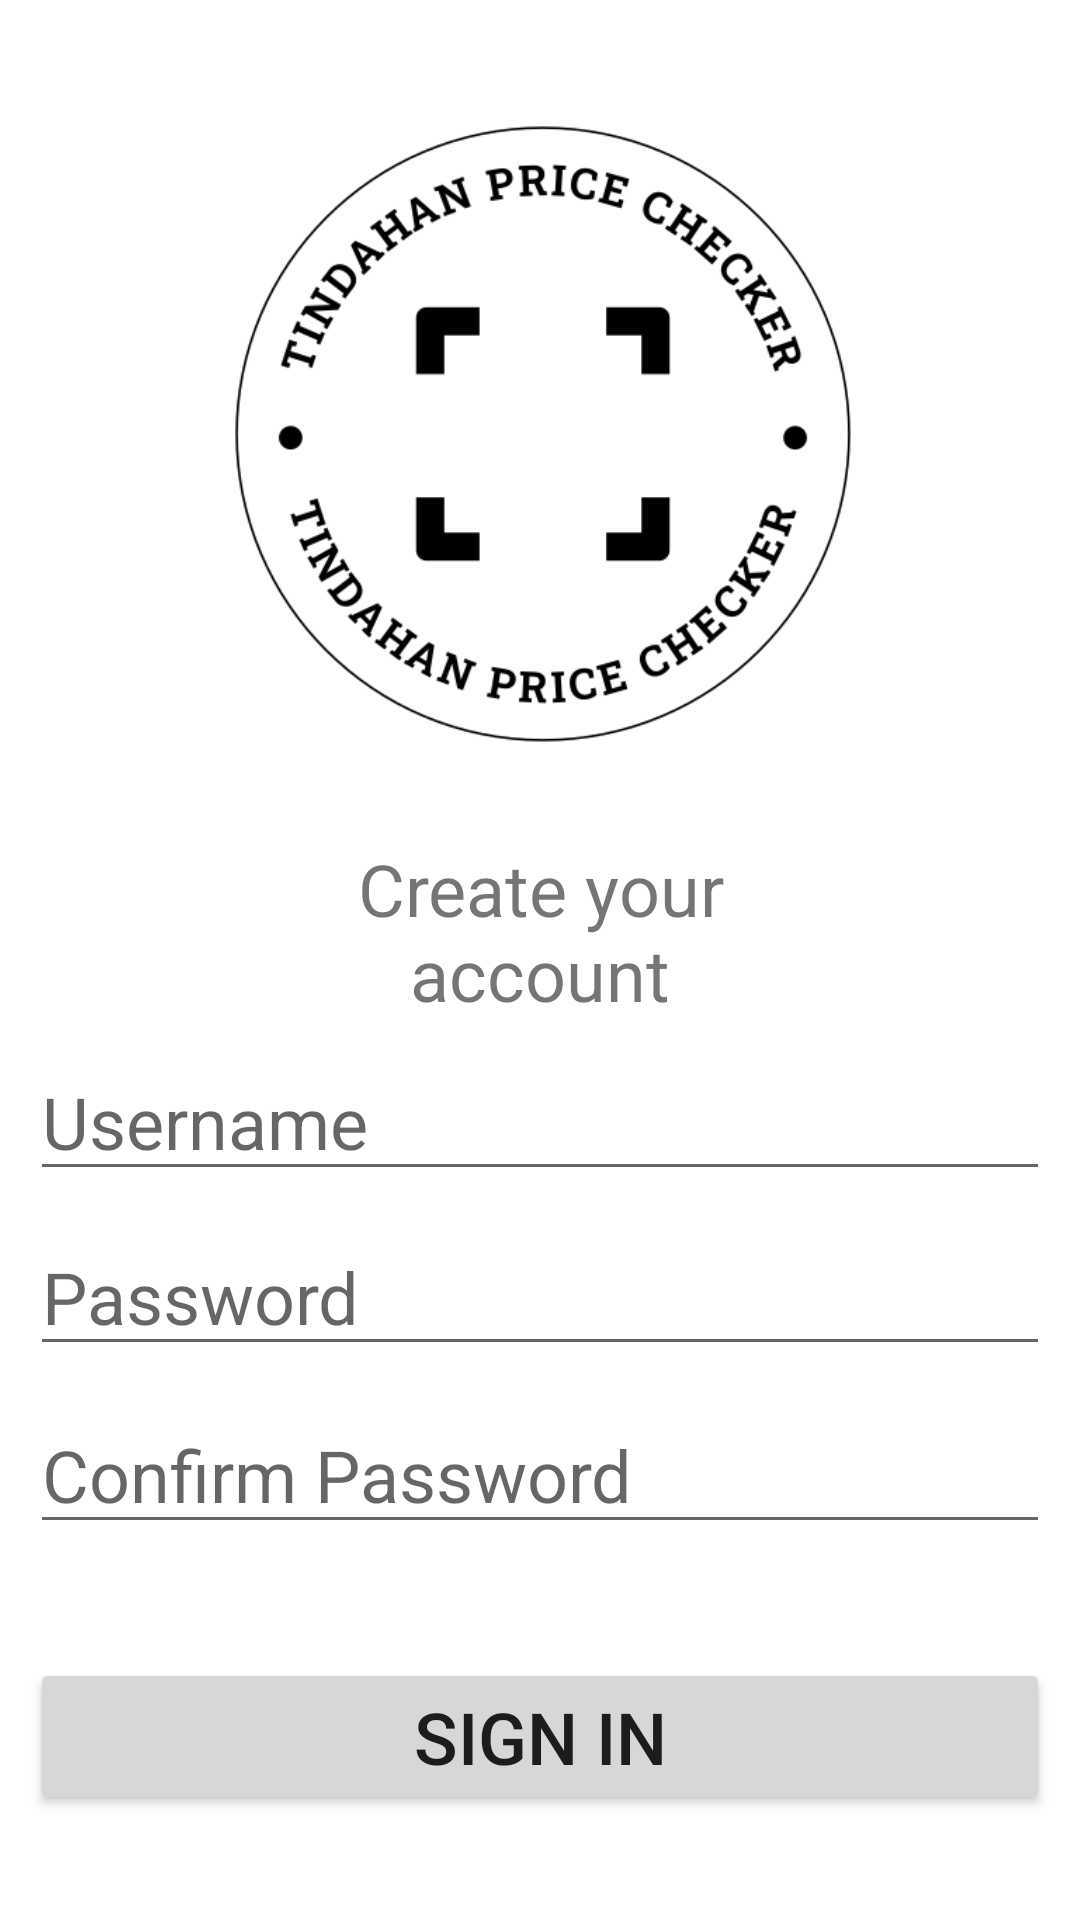

The Android layout XML behind this screen, and the referenced resources:
<!-- AndroidManifest.xml: application theme Theme.MyApplication -->
<!-- res/layout/activity_signup.xml -->
<?xml version="1.0" encoding="utf-8"?>
<RelativeLayout xmlns:android="http://schemas.android.com/apk/res/android"
    xmlns:app="http://schemas.android.com/apk/res-auto"
    xmlns:tools="http://schemas.android.com/tools"
    android:layout_width="match_parent"
    android:layout_height="match_parent"
    android:padding="10dp"
    tools:context=".Signup">

    <TextView
        android:id="@+id/texttitle"
        android:layout_width="247dp"
        android:layout_height="wrap_content"
        android:layout_below="@+id/imageView3"
        android:layout_alignParentStart="true"
        android:layout_alignParentEnd="true"
        android:layout_marginStart="75dp"
        android:layout_marginTop="13dp"
        android:layout_marginEnd="75dp"
        android:text="Create your account"
        android:textAlignment="center"
        android:textSize="24dp" />

    <EditText
        android:id="@+id/username"
        android:layout_width="401dp"
        android:layout_height="wrap_content"
        android:layout_below="@+id/texttitle"
        android:layout_alignParentStart="true"
        android:layout_alignParentEnd="true"
        android:layout_marginStart="0dp"
        android:layout_marginTop="7dp"
        android:layout_marginEnd="0dp"
        android:hint="Username"
        android:inputType="textPersonName"
        android:textSize="24dp" />

    <EditText
        android:id="@+id/password"
        android:layout_width="match_parent"
        android:layout_height="wrap_content"
        android:layout_below="@+id/username"
        android:layout_marginTop="9dp"
        android:hint="Password"
        android:inputType="textPersonName"
        android:textSize="24dp" />

    <EditText
        android:id="@+id/confirmpassword"
        android:layout_width="match_parent"
        android:layout_height="wrap_content"
        android:layout_below="@+id/password"
        android:layout_marginTop="10dp"
        android:hint="Confirm Password"
        android:inputType="textPersonName"
        android:textSize="24dp" />

    <Button
        android:id="@+id/signup"
        android:layout_width="match_parent"
        android:layout_height="wrap_content"
        android:layout_below="@+id/confirmpassword"
        android:layout_marginTop="38dp"
        android:text="SIGN IN"
        android:textSize="24dp" />

    <Button
        android:id="@+id/login"
        android:layout_width="match_parent"
        android:layout_height="wrap_content"
        android:layout_below="@id/signup"
        android:layout_marginTop="16dp"
        android:text="already have an account?"
        android:textSize="24dp" />

    <ImageView
        android:id="@+id/imageView3"
        android:layout_width="312dp"
        android:layout_height="240dp"
        android:layout_alignParentStart="true"
        android:layout_alignParentTop="true"
        android:layout_alignParentEnd="true"
        android:layout_marginStart="45dp"
        android:layout_marginTop="17dp"
        android:layout_marginEnd="44dp"
        app:srcCompat="@drawable/logo" />
</RelativeLayout>
<!-- resources referenced by this layout -->
<resources>
  <!-- drawable logo: png bitmap (drawable, 39267 bytes) -->
  <style name="Theme.MyApplication" parent="Theme.MaterialComponents.DayNight.DarkActionBar">
          
          <item name="colorPrimary">#333A3C</item>
          <item name="colorPrimaryVariant">@color/purple_700</item>
          <item name="colorOnPrimary">@color/white</item>
          
          <item name="colorSecondary">@color/teal_200</item>
          <item name="colorSecondaryVariant">@color/teal_700</item>
          <item name="colorOnSecondary">@color/black</item>
          
          <item name="android:statusBarColor">?attr/colorPrimaryVariant</item>
          
      </style>
  <!-- not gathered from this repository: default colours our renderer supplied (Android Studio template values) -->
  <color name="purple_700">#FF3700B3</color>
  <color name="teal_200">#FF03DAC5</color>
  <color name="teal_700">#FF018786</color>
  <color name="black">#FF000000</color>
  <color name="white">#FFFFFFFF</color>
</resources>
